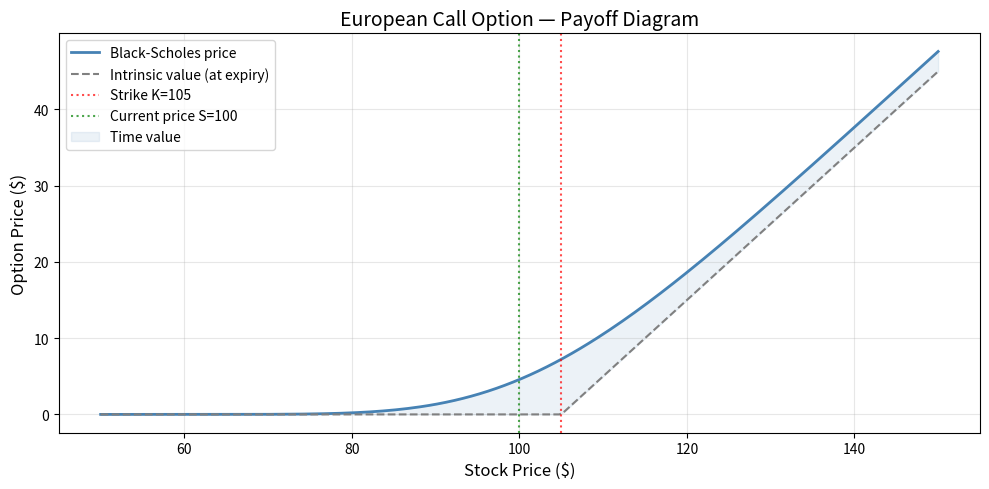
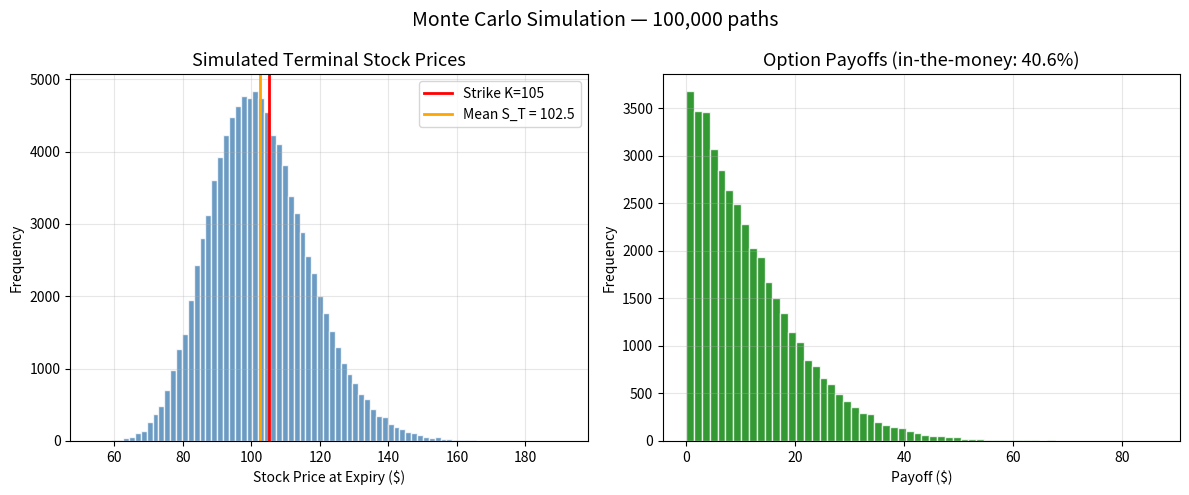
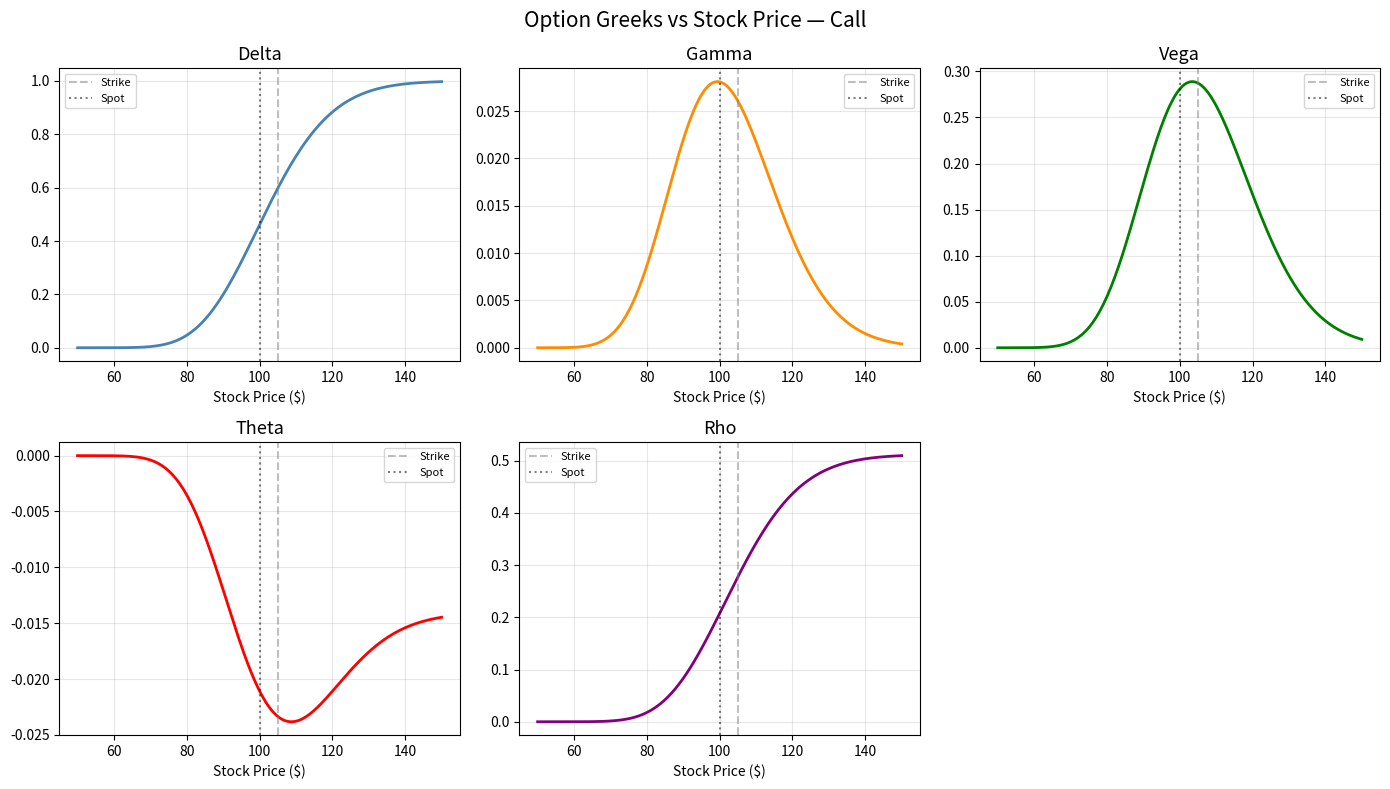

Write Python code to recreate these figures, in order.
"""
Options Pricer — Quant Finance Portfolio Project
=================================================
Prices European options using two methods:
  1. Black-Scholes (closed-form analytical solution)
  2. Monte Carlo simulation (numerical method)

Also calculates the Greeks: Delta, Gamma, Vega, Theta, Rho

Author: Syed Mohammad Zaheen
MSc Quantitative Finance, University of Kiel
GitHub: github.com/iamzaheen
"""

import numpy as np
from scipy.stats import norm
import matplotlib.pyplot as plt
import warnings
warnings.filterwarnings('ignore')


# ─────────────────────────────────────────────
# 1. BLACK-SCHOLES PRICER
# ─────────────────────────────────────────────
# The Black-Scholes model assumes the stock price follows
# Geometric Brownian Motion (GBM):
#   dS = μS dt + σS dW
#
# For a European call option, the closed-form price is:
#   C = S * N(d1) - K * e^(-rT) * N(d2)
#
# where:
#   d1 = [ln(S/K) + (r + σ²/2) * T] / (σ * √T)
#   d2 = d1 - σ * √T
#   N(.) = cumulative normal distribution

def black_scholes(S, K, T, r, sigma, option_type='call'):
    """
    Price a European option using Black-Scholes formula.

    Parameters
    ----------
    S           : float — current stock price (e.g. 100)
    K           : float — strike price (e.g. 105)
    T           : float — time to expiry in years (e.g. 0.5 = 6 months)
    r           : float — risk-free rate as decimal (e.g. 0.05 = 5%)
    sigma       : float — volatility as decimal (e.g. 0.20 = 20%)
    option_type : str   — 'call' or 'put'

    Returns
    -------
    price : float — option price
    d1    : float — d1 parameter
    d2    : float — d2 parameter
    """
    d1 = (np.log(S / K) + (r + 0.5 * sigma**2) * T) / (sigma * np.sqrt(T))
    d2 = d1 - sigma * np.sqrt(T)

    if option_type == 'call':
        price = S * norm.cdf(d1) - K * np.exp(-r * T) * norm.cdf(d2)
    elif option_type == 'put':
        price = K * np.exp(-r * T) * norm.cdf(-d2) - S * norm.cdf(-d1)
    else:
        raise ValueError("option_type must be 'call' or 'put'")

    return price, d1, d2


# ─────────────────────────────────────────────
# 2. THE GREEKS
# ─────────────────────────────────────────────
# Greeks measure how sensitive the option price is to changes
# in each input parameter. Essential for risk management.

def greeks(S, K, T, r, sigma, option_type='call'):
    """
    Compute all 5 major Greeks for a European option.

    Returns a dict with: delta, gamma, vega, theta, rho
    """
    _, d1, d2 = black_scholes(S, K, T, r, sigma, option_type)

    if option_type == 'call':
        delta = norm.cdf(d1)
        theta = (
            -(S * norm.pdf(d1) * sigma) / (2 * np.sqrt(T))
            - r * K * np.exp(-r * T) * norm.cdf(d2)
        ) / 365
        rho = K * T * np.exp(-r * T) * norm.cdf(d2) / 100
    else:
        delta = norm.cdf(d1) - 1
        theta = (
            -(S * norm.pdf(d1) * sigma) / (2 * np.sqrt(T))
            + r * K * np.exp(-r * T) * norm.cdf(-d2)
        ) / 365
        rho = -K * T * np.exp(-r * T) * norm.cdf(-d2) / 100

    gamma = norm.pdf(d1) / (S * sigma * np.sqrt(T))
    vega  = S * norm.pdf(d1) * np.sqrt(T) / 100

    return {
        'delta': delta,
        'gamma': gamma,
        'vega':  vega,
        'theta': theta,
        'rho':   rho
    }


# ─────────────────────────────────────────────
# 3. MONTE CARLO PRICER
# ─────────────────────────────────────────────
# Under risk-neutral measure, the stock price at expiry is:
#   S_T = S * exp((r - σ²/2)*T + σ*√T*Z)
# where Z ~ N(0,1)

def monte_carlo(S, K, T, r, sigma, option_type='call', n_simulations=100_000):
    """
    Price a European option using Monte Carlo simulation.

    Parameters
    ----------
    n_simulations : int — number of simulated paths (default: 100,000)

    Returns
    -------
    price     : float — estimated option price
    std_error : float — standard error of the estimate
    """
    np.random.seed(42)
    Z   = np.random.standard_normal(n_simulations)
    S_T = S * np.exp((r - 0.5 * sigma**2) * T + sigma * np.sqrt(T) * Z)

    if option_type == 'call':
        payoffs = np.maximum(S_T - K, 0)
    else:
        payoffs = np.maximum(K - S_T, 0)

    discounted_payoffs = np.exp(-r * T) * payoffs
    price     = float(np.mean(discounted_payoffs))
    std_error = float(np.std(discounted_payoffs) / np.sqrt(n_simulations))

    return price, std_error


# ─────────────────────────────────────────────
# 4. VISUALISATIONS
# ─────────────────────────────────────────────

def plot_payoff_diagram(S, K, T, r, sigma, option_type='call'):
    """Plot option price vs stock price — the classic hockey stick diagram."""
    stock_prices = np.linspace(S * 0.5, S * 1.5, 200)
    bs_prices    = [black_scholes(s, K, T, r, sigma, option_type)[0] for s in stock_prices]
    intrinsic    = [max(s - K, 0) if option_type == 'call' else max(K - s, 0)
                    for s in stock_prices]

    fig, ax = plt.subplots(figsize=(10, 5))
    ax.plot(stock_prices, bs_prices, label='Black-Scholes price',
            color='steelblue', lw=2)
    ax.plot(stock_prices, intrinsic, label='Intrinsic value (at expiry)',
            color='gray', lw=1.5, linestyle='--')
    ax.axvline(K, color='red',   linestyle=':', alpha=0.7, label=f'Strike K={K}')
    ax.axvline(S, color='green', linestyle=':', alpha=0.7, label=f'Current price S={S}')
    ax.fill_between(stock_prices, intrinsic, bs_prices,
                    alpha=0.1, color='steelblue', label='Time value')
    ax.set_xlabel('Stock Price ($)', fontsize=12)
    ax.set_ylabel('Option Price ($)', fontsize=12)
    ax.set_title(f'European {option_type.capitalize()} Option — Payoff Diagram', fontsize=14)
    ax.legend(fontsize=10)
    ax.grid(True, alpha=0.3)
    plt.tight_layout()
    plt.savefig('payoff_diagram.png', dpi=150)
    plt.show()
    print("Saved: payoff_diagram.png")


def plot_mc_distribution(S, K, T, r, sigma, option_type='call', n_simulations=100_000):
    """Plot distribution of simulated terminal stock prices and payoffs."""
    np.random.seed(42)
    Z   = np.random.standard_normal(n_simulations)
    S_T = S * np.exp((r - 0.5 * sigma**2) * T + sigma * np.sqrt(T) * Z)

    if option_type == 'call':
        payoffs = np.maximum(S_T - K, 0)
    else:
        payoffs = np.maximum(K - S_T, 0)

    fig, (ax1, ax2) = plt.subplots(1, 2, figsize=(12, 5))

    ax1.hist(S_T, bins=80, color='steelblue', edgecolor='white', alpha=0.8)
    ax1.axvline(K, color='red', lw=2, label=f'Strike K={K}')
    ax1.axvline(np.mean(S_T), color='orange', lw=2,
                label=f'Mean S_T = {np.mean(S_T):.1f}')
    ax1.set_title('Simulated Terminal Stock Prices', fontsize=13)
    ax1.set_xlabel('Stock Price at Expiry ($)')
    ax1.set_ylabel('Frequency')
    ax1.legend()
    ax1.grid(True, alpha=0.3)

    ax2.hist(payoffs[payoffs > 0], bins=60, color='green', edgecolor='white', alpha=0.8)
    pct_itm = 100 * np.mean(payoffs > 0)
    ax2.set_title(f'Option Payoffs (in-the-money: {pct_itm:.1f}%)', fontsize=13)
    ax2.set_xlabel('Payoff ($)')
    ax2.set_ylabel('Frequency')
    ax2.grid(True, alpha=0.3)

    plt.suptitle(f'Monte Carlo Simulation — {n_simulations:,} paths', fontsize=14)
    plt.tight_layout()
    plt.savefig('mc_distribution.png', dpi=150)
    plt.show()
    print("Saved: mc_distribution.png")


def plot_greeks_vs_spot(S, K, T, r, sigma, option_type='call'):
    """Plot all 5 Greeks as the stock price changes."""
    spot_range  = np.linspace(S * 0.5, S * 1.5, 200)
    greek_names = ['delta', 'gamma', 'vega', 'theta', 'rho']
    greek_data  = {g: [] for g in greek_names}

    for s in spot_range:
        g = greeks(s, K, T, r, sigma, option_type)
        for name in greek_names:
            greek_data[name].append(g[name])

    colors = ['steelblue', 'darkorange', 'green', 'red', 'purple']
    fig, axes = plt.subplots(2, 3, figsize=(14, 8))
    axes = axes.flatten()

    for i, (name, color) in enumerate(zip(greek_names, colors)):
        axes[i].plot(spot_range, greek_data[name], color=color, lw=2)
        axes[i].axvline(K, color='gray', linestyle='--', alpha=0.5, label='Strike')
        axes[i].axvline(S, color='black', linestyle=':', alpha=0.5, label='Spot')
        axes[i].set_title(name.capitalize(), fontsize=13)
        axes[i].set_xlabel('Stock Price ($)')
        axes[i].grid(True, alpha=0.3)
        axes[i].legend(fontsize=8)

    axes[5].axis('off')
    fig.suptitle(f'Option Greeks vs Stock Price — {option_type.capitalize()}', fontsize=15)
    plt.tight_layout()
    plt.savefig('greeks.png', dpi=150)
    plt.show()
    print("Saved: greeks.png")


# ─────────────────────────────────────────────
# 5. MAIN
# ─────────────────────────────────────────────

if __name__ == '__main__':

    S     = 100
    K     = 105
    T     = 0.5
    r     = 0.05
    sigma = 0.20
    otype = 'call'

    print("=" * 55)
    print("  EUROPEAN OPTIONS PRICER")
    print("=" * 55)
    print(f"\n  Parameters:")
    print(f"    Stock price    S = {S}")
    print(f"    Strike price   K = {K}")
    print(f"    Time to expiry   = {T} years ({T*12:.0f} months)")
    print(f"    Risk-free rate   = {r*100:.1f}%")
    print(f"    Volatility       = {sigma*100:.1f}%")
    print(f"    Option type      = {otype.upper()}")

    bs_price, d1, d2 = black_scholes(S, K, T, r, sigma, otype)
    print(f"\n  BLACK-SCHOLES RESULT")
    print(f"  d1 = {d1:.4f}  |  d2 = {d2:.4f}")
    print(f"  Option price = {bs_price:.4f}")

    g = greeks(S, K, T, r, sigma, otype)
    print(f"\n  GREEKS")
    print(f"  Delta (d) = {g['delta']:.4f}  -> option moves {g['delta']:.2f} per $1 stock move")
    print(f"  Gamma (G) = {g['gamma']:.4f}  -> delta changes by {g['gamma']:.4f} per $1 move")
    print(f"  Vega  (v) = {g['vega']:.4f}  -> price changes {g['vega']:.4f} per 1% vol change")
    print(f"  Theta (T) = {g['theta']:.4f}  -> option loses {abs(g['theta']):.4f} per day")
    print(f"  Rho   (r) = {g['rho']:.4f}  -> price changes {g['rho']:.4f} per 1% rate change")

    mc_price, mc_error = monte_carlo(S, K, T, r, sigma, otype)
    print(f"\n  MONTE CARLO RESULT (100,000 simulations)")
    print(f"  Option price = {mc_price:.4f}")
    print(f"  Std error    = {mc_error:.4f}")
    print(f"  95% CI       = [{mc_price - 1.96*mc_error:.4f}, {mc_price + 1.96*mc_error:.4f}]")
    print(f"  Difference from BS = {abs(bs_price - mc_price):.4f}")

    print("\n  Generating charts...")
    plot_payoff_diagram(S, K, T, r, sigma, otype)
    plot_mc_distribution(S, K, T, r, sigma, otype)
    plot_greeks_vs_spot(S, K, T, r, sigma, otype)
    print("\n  All done. Check the 3 saved PNG files.")
